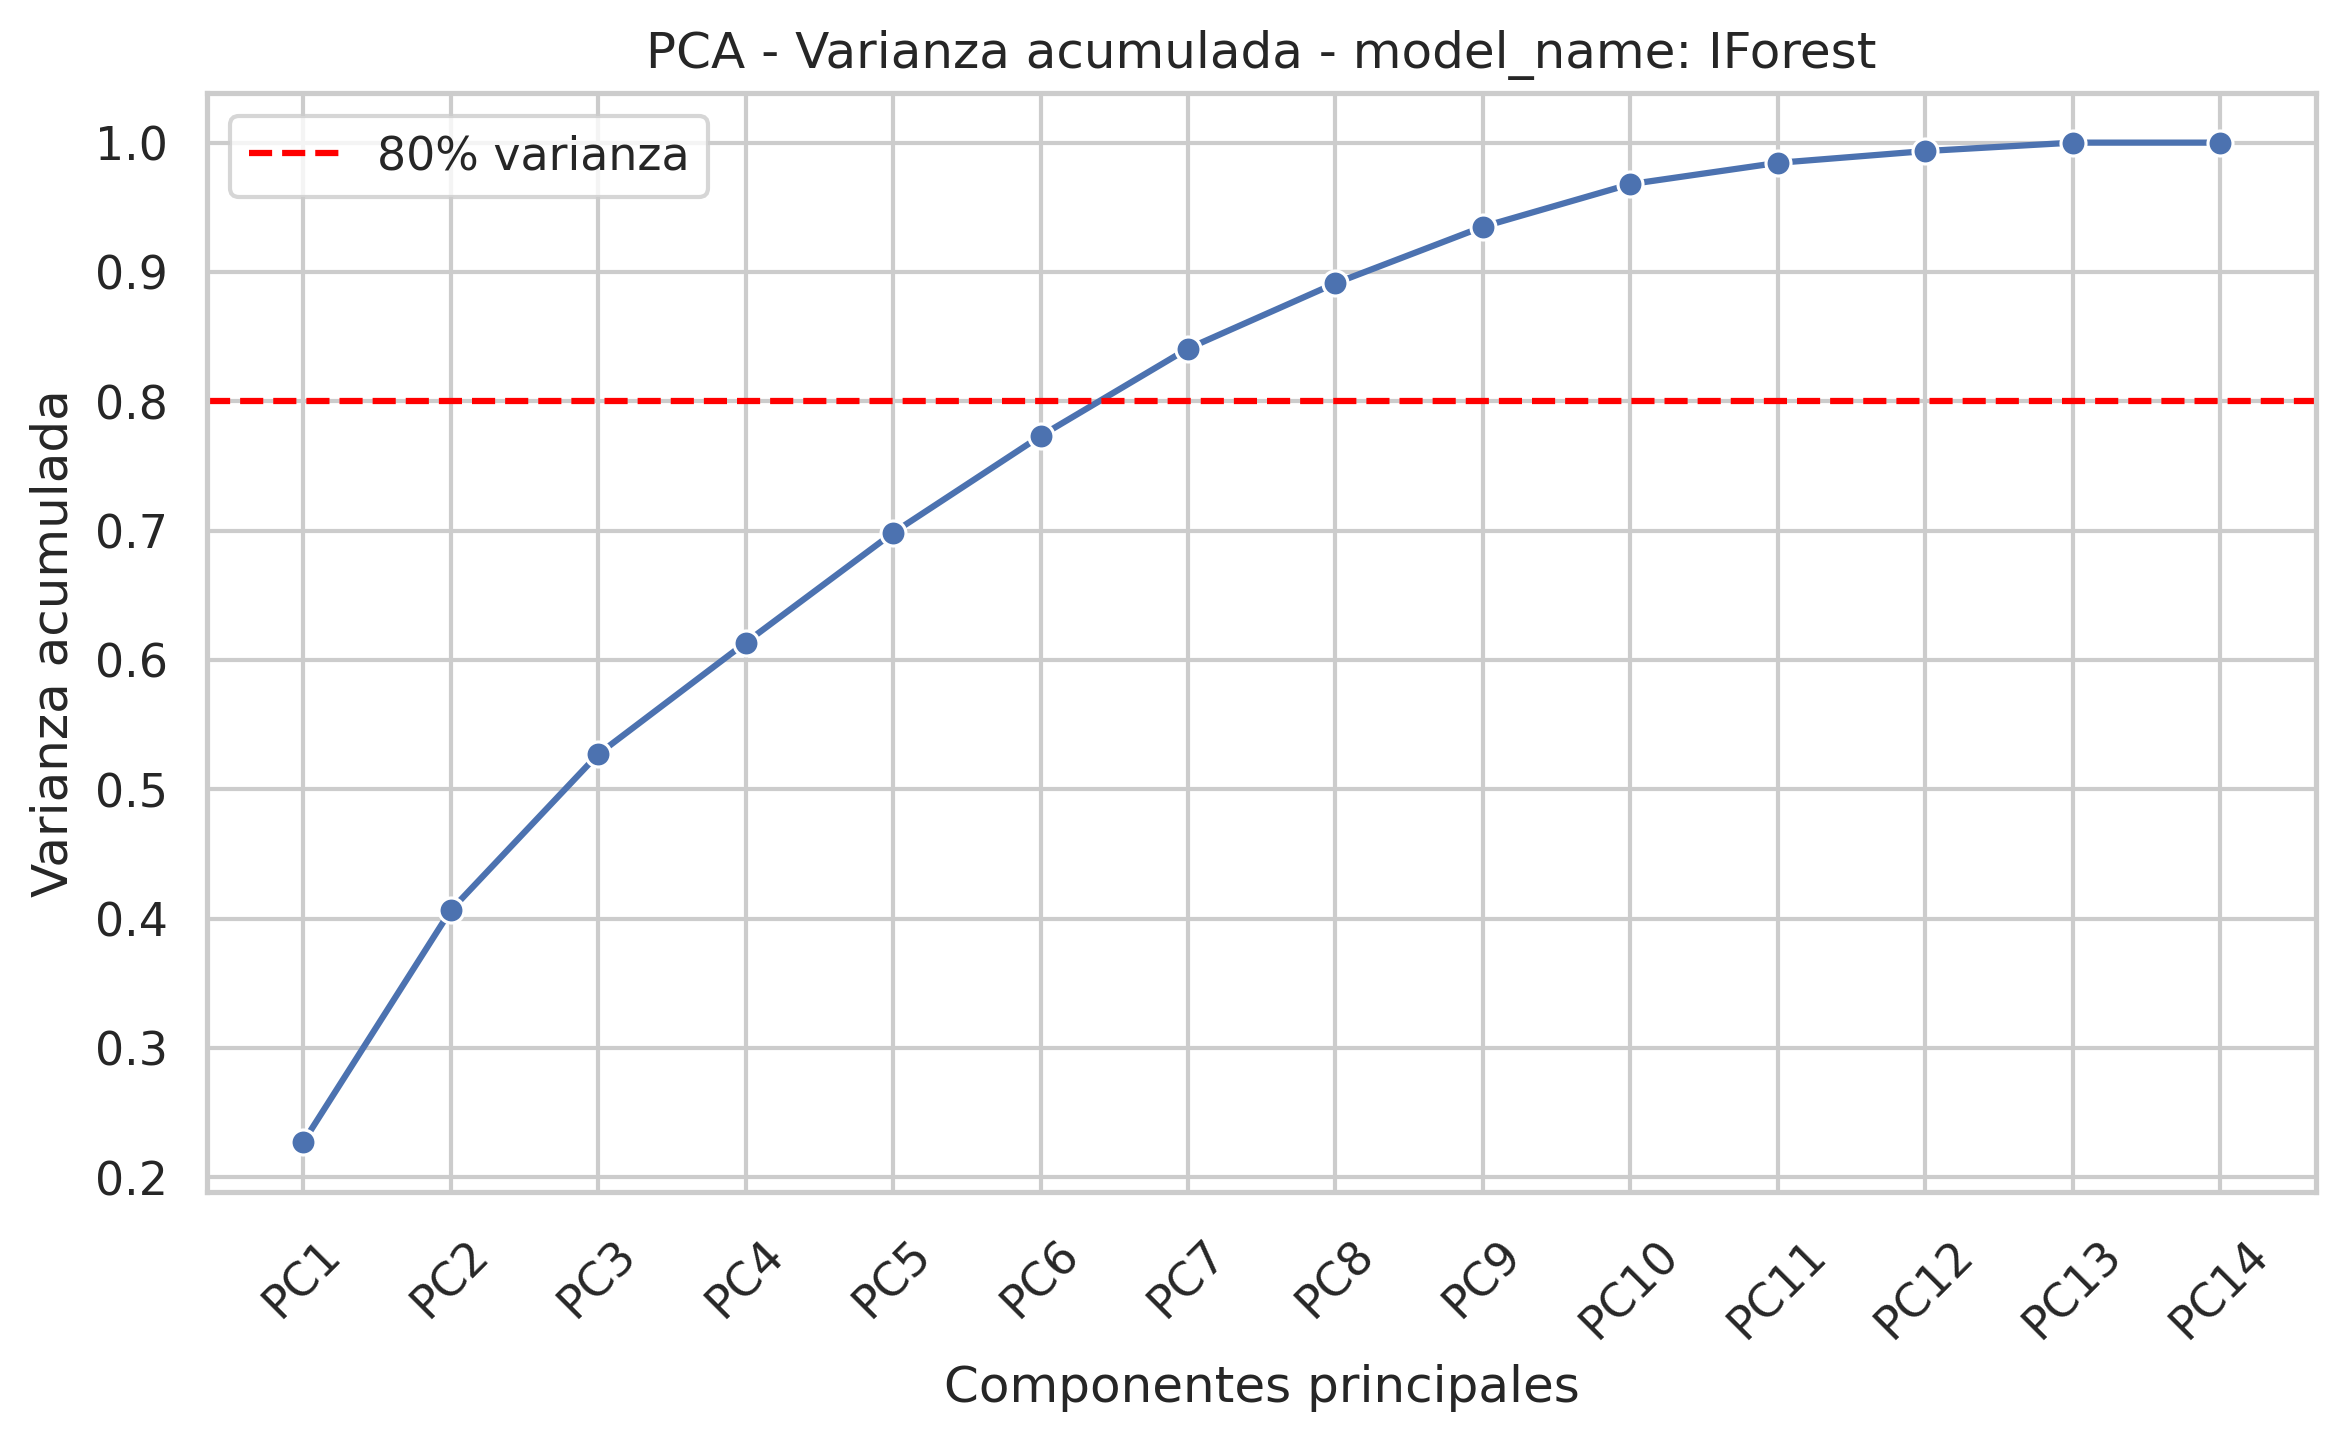

Source data for this figure (header and first rows):
component, explained_variance_ratio, cumulative_variance
PC1, 0.227, 0.227
PC2, 0.1793, 0.4062
PC3, 0.1208, 0.527
PC4, 0.08632, 0.6133
PC5, 0.08494, 0.6983
PC6, 0.07484, 0.7731
PC7, 0.06766, 0.8408
PC8, 0.05053, 0.8913
PC9, 0.04368, 0.935
PC10, 0.03296, 0.9679
PC11, 0.01644, 0.9844
PC12, 0.009103, 0.9935
PC13, 0.006518, 1.0
PC14, 0.0, 1.0
